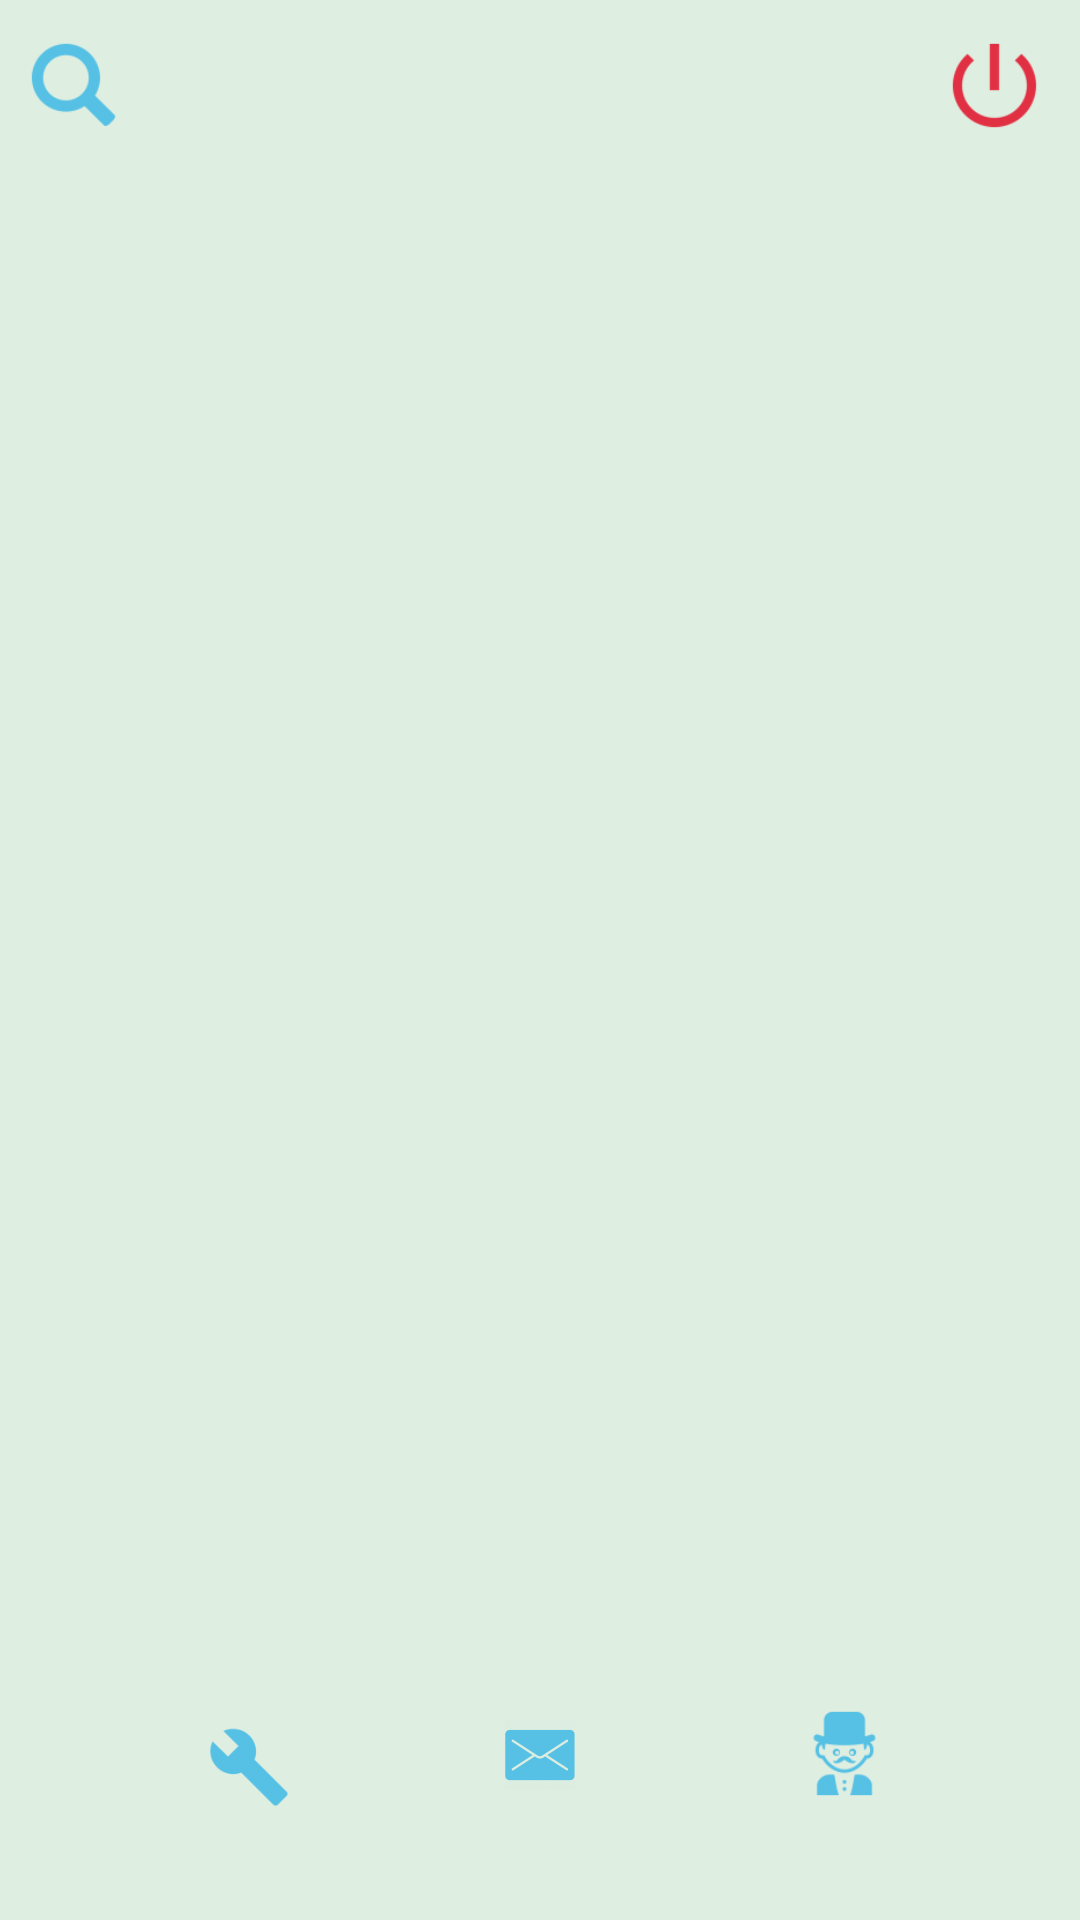

Android layout source for this screen:
<!-- AndroidManifest.xml: application theme AppTheme -->
<!-- res/layout/mainscreen.xml -->
<?xml version="1.0" encoding="utf-8"?>
<RelativeLayout
    xmlns:android="http://schemas.android.com/apk/res/android"
    xmlns:tools="http://schemas.android.com/tools"
    android:layout_width="match_parent"
    android:layout_height="match_parent"
    android:id="@+id/RelativeLayout_MS"
    tools:context="gr.uoa.di.ecommerce.myairbnb.MainScreen"
    android:orientation="vertical"
    android:weightSum="1"
    android:background="#DEEEE1">

    <ImageButton
        android:id="@+id/SearchBar_MS"
        android:layout_width="37dp"
        android:layout_height="37dp"
        android:layout_alignParentStart="true"
        android:layout_marginTop="10dp"
        android:layout_marginStart="6dp"
        android:background="@drawable/search_icon" />

    <ImageButton
        android:id="@+id/SignOut_MS"
        android:layout_width="37dp"
        android:layout_height="37dp"
        android:layout_alignParentEnd="true"
        android:layout_marginTop="10dp"
        android:layout_marginEnd="10dp"
        android:background="@drawable/signout_icon" />

    <ListView
        android:id="@+id/RoomsListView_MS"
        android:layout_width="wrap_content"
        android:layout_height="match_parent"
        android:layout_below="@+id/SearchBar_MS"
        android:layout_marginBottom="110dp"
        android:layout_marginTop="6dp"
        tools:layout_editor_absoluteX="8dp"
        tools:layout_editor_absoluteY="8dp" />

    <ImageButton
        android:id="@+id/Profile_MS"
        android:layout_width="28dp"
        android:layout_height="28dp"
        android:background="@drawable/profile"
        android:layout_marginTop="15dp"
        android:layout_marginEnd="58dp"
        android:contentDescription="@string/userInfoIcon"
        android:layout_alignTop="@+id/Messages_MS"
        android:layout_toStartOf="@+id/Messages_MS" />

    <ImageButton
        android:id="@+id/Messages_MS"
        android:layout_width="50dp"
        android:layout_height="50dp"
        android:src="@drawable/message"
        android:background="@null"
        android:layout_marginBottom="30dp"
        android:layout_alignParentBottom="true"
        android:layout_centerHorizontal="true"
        android:contentDescription="@string/ShowMessages" />

    <ImageButton
        android:id="@+id/Host_MS"
        android:layout_width="37dp"
        android:layout_height="37dp"
        android:background="@drawable/host"
        android:contentDescription="@string/Host_button_text_MS"
        android:layout_alignBottom="@+id/Profile_MS"
        android:layout_toEndOf="@+id/Messages_MS"
        android:layout_marginStart="58dp" />




</RelativeLayout>
<!-- resources referenced by this layout -->
<resources>
  <!-- drawable host: png bitmap (drawable-hdpi, 1011 bytes) -->
  <!-- drawable message: png bitmap (drawable-hdpi, 892 bytes) -->
  <!-- drawable profile: png bitmap (drawable-hdpi, 715 bytes) -->
  <!-- drawable search_icon: png bitmap (drawable-hdpi, 968 bytes) -->
  <!-- drawable signout_icon: png bitmap (drawable-hdpi, 906 bytes) -->
  <string name="Host_button_text_MS">Host</string>
  <string name="ShowMessages">Show Messages</string>
  <string name="userInfoIcon">Show Profile</string>
  <style name="AppTheme" parent="Theme.AppCompat.Light.DarkActionBar">
          
          <item name="colorPrimary">@color/colorPrimary</item>
          <item name="colorPrimaryDark">@color/colorPrimaryDark</item>
          <item name="colorAccent">@color/colorAccent</item>
      </style>
  <color name="colorPrimary">#3F51B5</color>
  <color name="colorPrimaryDark">#303F9F</color>
  <color name="colorAccent">#FF4081</color>
</resources>
